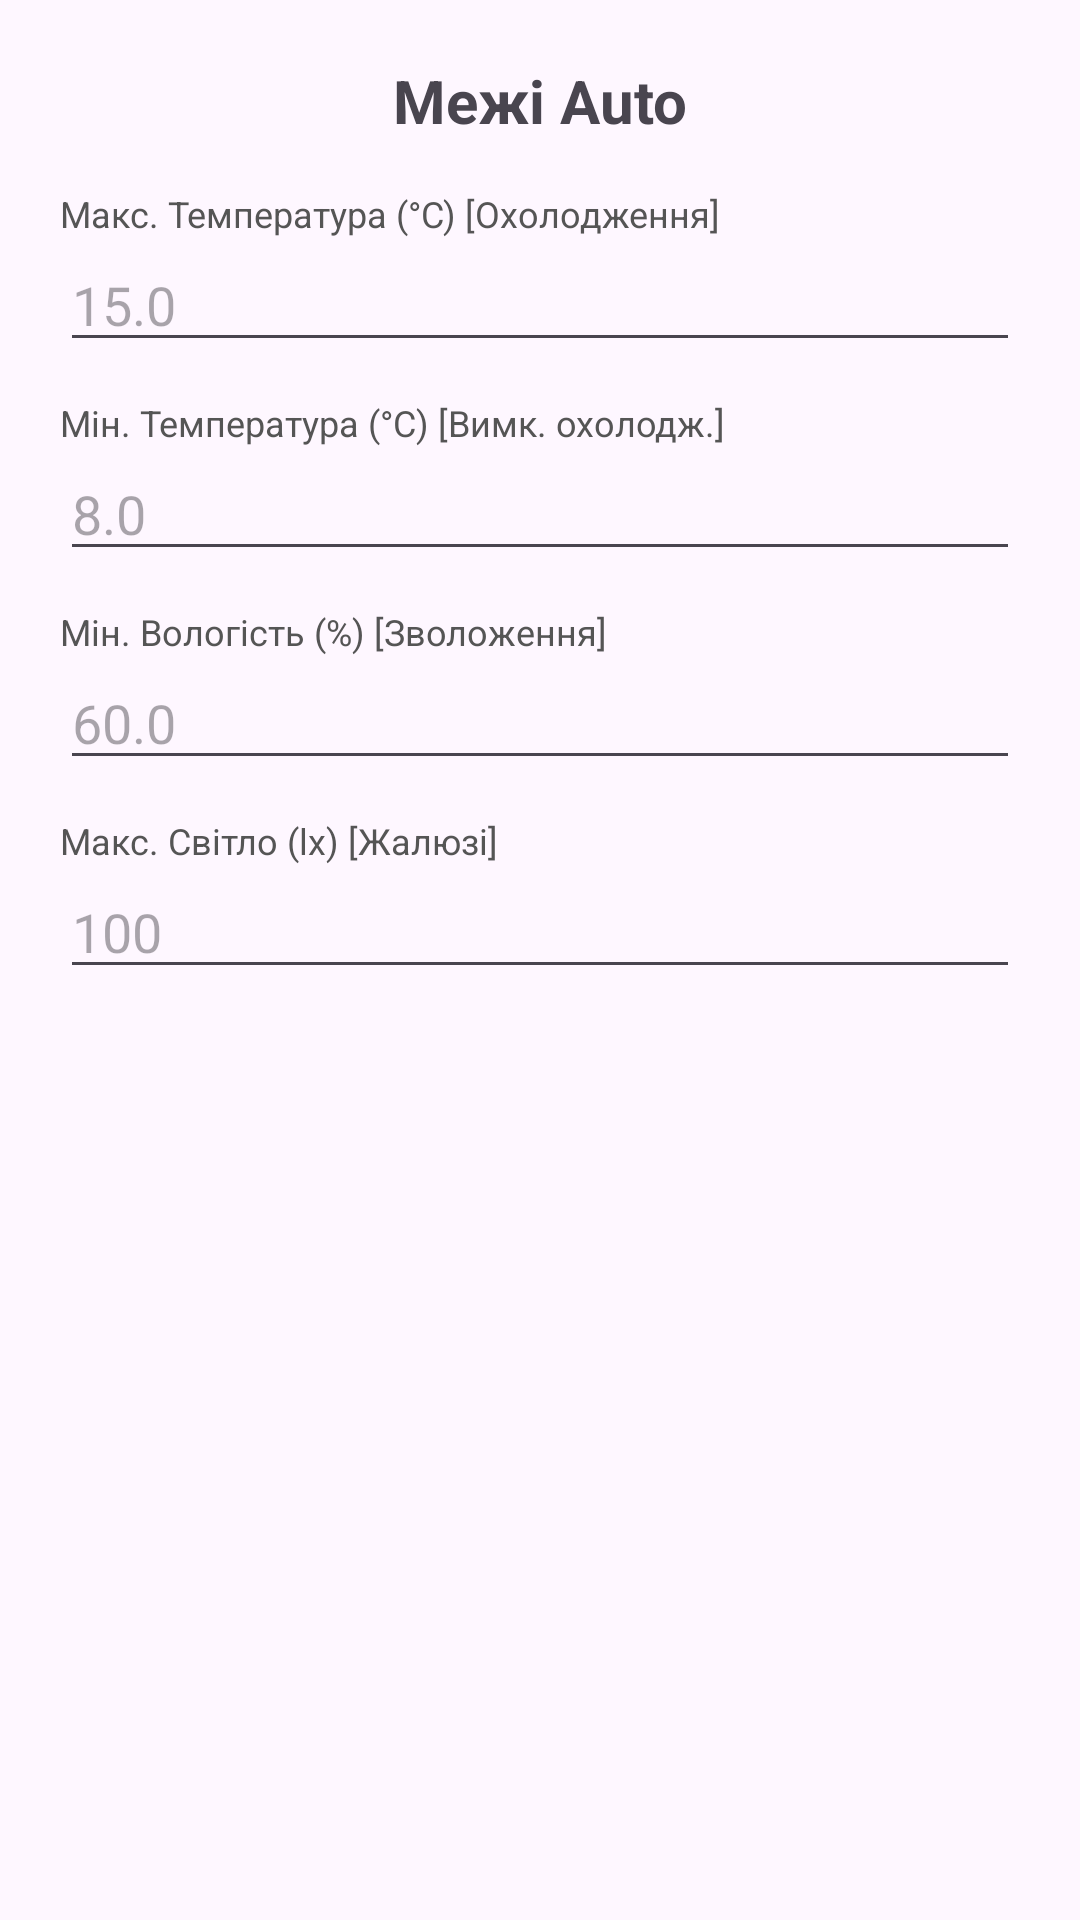

Android layout source for this screen:
<!-- AndroidManifest.xml: application theme Theme.WineCellarMonitor -->
<!-- res/layout/dialog_settings.xml -->
<?xml version="1.0" encoding="utf-8"?>
<LinearLayout xmlns:android="http://schemas.android.com/apk/res/android"
    android:layout_width="match_parent"
    android:layout_height="wrap_content"
    android:orientation="vertical"
    android:padding="20dp">

    <TextView
        android:layout_width="wrap_content"
        android:layout_height="wrap_content"
        android:text="Межі Auto"
        android:textSize="20sp"
        android:textStyle="bold"
        android:layout_gravity="center_horizontal"
        android:layout_marginBottom="16dp"/>

    <TextView
        android:layout_width="match_parent"
        android:layout_height="wrap_content"
        android:text="Макс. Температура (°C) [Охолодження]"
        android:textSize="12sp"
        android:textColor="#555555"/>

    <EditText
        android:id="@+id/etMaxTemp"
        android:layout_width="match_parent"
        android:layout_height="wrap_content"
        android:inputType="numberDecimal"
        android:hint="15.0"
        android:layout_marginBottom="12dp"/>

    <TextView
        android:layout_width="match_parent"
        android:layout_height="wrap_content"
        android:text="Мін. Температура (°C) [Вимк. охолодж.]"
        android:textSize="12sp"
        android:textColor="#555555"/>

    <EditText
        android:id="@+id/etMinTemp"
        android:layout_width="match_parent"
        android:layout_height="wrap_content"
        android:inputType="numberDecimal"
        android:hint="8.0"
        android:layout_marginBottom="12dp"/>

    <TextView
        android:layout_width="match_parent"
        android:layout_height="wrap_content"
        android:text="Мін. Вологість (%) [Зволоження]"
        android:textSize="12sp"
        android:textColor="#555555"/>

    <EditText
        android:id="@+id/etMinHum"
        android:layout_width="match_parent"
        android:layout_height="wrap_content"
        android:inputType="numberDecimal"
        android:hint="60.0"
        android:layout_marginBottom="12dp"/>

    <TextView
        android:layout_width="match_parent"
        android:layout_height="wrap_content"
        android:text="Макс. Світло (lx) [Жалюзі]"
        android:textSize="12sp"
        android:textColor="#555555"/>

    <EditText
        android:id="@+id/etMaxLight"
        android:layout_width="match_parent"
        android:layout_height="wrap_content"
        android:inputType="numberDecimal"
        android:hint="100"
        android:layout_marginBottom="12dp"/>

</LinearLayout>
<!-- resources referenced by this layout -->
<resources>
  <style name="Theme.WineCellarMonitor" parent="Base.Theme.WineCellarMonitor" />
  <style name="Base.Theme.WineCellarMonitor" parent="Theme.Material3.DayNight.NoActionBar">
          
          
      </style>
</resources>
